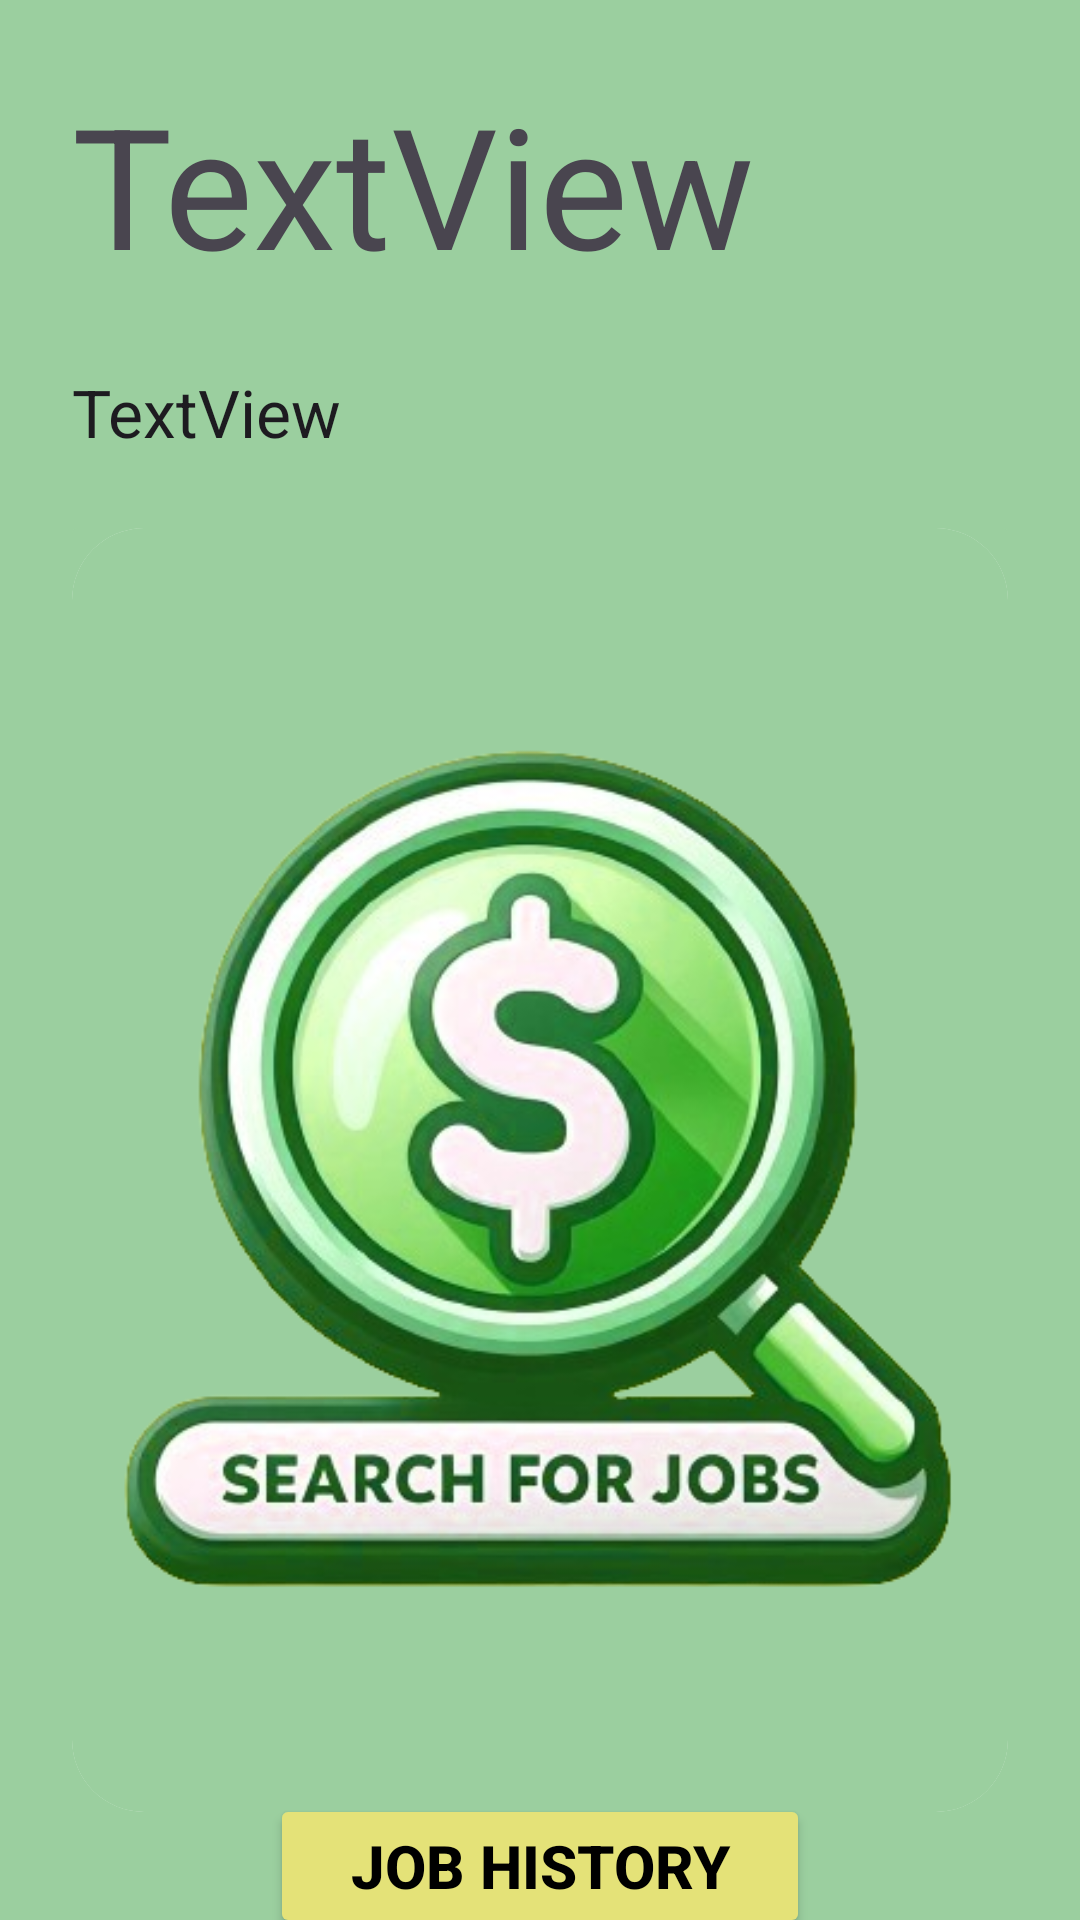

Reconstruct the res/layout file that produces this screen, plus the resources it refers to.
<!-- AndroidManifest.xml: application theme Theme.Quickcash -->
<!-- res/layout/fragment_employeehome.xml -->
<?xml version="1.0" encoding="utf-8"?>
<androidx.constraintlayout.widget.ConstraintLayout xmlns:android="http://schemas.android.com/apk/res/android"
    xmlns:app="http://schemas.android.com/apk/res-auto"
    xmlns:tools="http://schemas.android.com/tools"
    android:layout_width="match_parent"
    android:layout_height="match_parent"
    android:background="#9bcf9f"
    tools:context=".ui.employeeHome.EmployeeHomeFragment"
    >

    <TextView
        android:id="@+id/dashboardTextView_Welcome"
        android:layout_width="wrap_content"
        android:layout_height="wrap_content"
        android:layout_marginStart="24dp"
        android:layout_marginTop="24dp"
        android:text="TextView"
        android:textAppearance="@style/TextAppearance.AppCompat.Display3"
        app:layout_constraintStart_toStartOf="parent"
        app:layout_constraintTop_toTopOf="parent" />

    <TextView
        android:id="@+id/dashboardTextView_RoleLabel"
        android:layout_width="match_parent"
        android:layout_height="wrap_content"
        android:layout_marginStart="24dp"
        android:layout_marginTop="24dp"
        android:layout_marginEnd="24dp"
        android:text="TextView"
        android:textAppearance="@style/TextAppearance.AppCompat.Large"
        app:layout_constraintEnd_toEndOf="parent"
        app:layout_constraintStart_toStartOf="parent"
        app:layout_constraintTop_toBottomOf="@+id/dashboardTextView_Welcome" />

    <androidx.cardview.widget.CardView
        android:id="@+id/dashboardCardView"
        android:layout_width="0dp"
        android:layout_height="wrap_content"
        android:layout_marginStart="24dp"
        android:layout_marginTop="24dp"
        android:layout_marginEnd="24dp"
        app:cardBackgroundColor="#9bcf9f"
        app:cardElevation="0dp"
        app:layout_constraintEnd_toEndOf="parent"
        app:layout_constraintStart_toStartOf="parent"
        app:layout_constraintTop_toBottomOf="@+id/dashboardTextView_RoleLabel">

        <androidx.cardview.widget.CardView
            android:id="@+id/card_view_inner"
            android:layout_width="match_parent"
            android:layout_height="wrap_content"
            android:layout_gravity="center"
            android:layout_marginTop="0dp"
            app:cardBackgroundColor="@color/white"
            app:cardCornerRadius="24dp"
            app:cardElevation="0dp">

            <androidx.constraintlayout.widget.ConstraintLayout
                android:layout_width="match_parent"
                android:layout_height="match_parent"
                android:padding="12dp"
                android:background="#9bcf9f">

                <ImageButton
                    android:id="@+id/makeMoneyButton"
                    android:layout_width="700dp"
                    android:layout_height="400dp"
                    android:layout_marginStart="8dp"
                    android:layout_marginTop="4dp"
                    android:layout_marginEnd="8dp"
                    android:background="#9bcf9f"
                    android:scaleType="fitCenter"
                    android:src="@drawable/searchlogo"
                    app:layout_constraintEnd_toEndOf="parent"
                    app:layout_constraintHorizontal_bias="0.501"
                    app:layout_constraintStart_toStartOf="parent"
                    app:layout_constraintTop_toTopOf="parent" />

            </androidx.constraintlayout.widget.ConstraintLayout>
        </androidx.cardview.widget.CardView>
    </androidx.cardview.widget.CardView>

    <Button
        android:id="@+id/myJobHistoryButton"
        android:layout_width="0dp"
        android:layout_height="wrap_content"
        android:layout_marginStart="90dp"
        android:layout_marginEnd="90dp"
        app:backgroundTint="#e4e278"
        android:textStyle="bold"
        android:textColor="@color/black"
        android:text="Job History"
        android:textSize="20dp"
        app:layout_constraintBottom_toBottomOf="parent"
        app:layout_constraintEnd_toEndOf="parent"
        app:layout_constraintStart_toStartOf="parent"
        app:layout_constraintTop_toBottomOf="@+id/dashboardCardView" />
</androidx.constraintlayout.widget.ConstraintLayout>
<!-- resources referenced by this layout -->
<resources>
  <color name="black">#FF000000</color>
  <color name="white">#FFFFFFFF</color>
  <!-- drawable searchlogo: png bitmap (drawable, 199327 bytes) -->
  <style name="Theme.Quickcash" parent="Base.Theme.Quickcash" />
  <style name="Base.Theme.Quickcash" parent="Theme.Material3.DayNight.NoActionBar">
          
          
      </style>
</resources>
